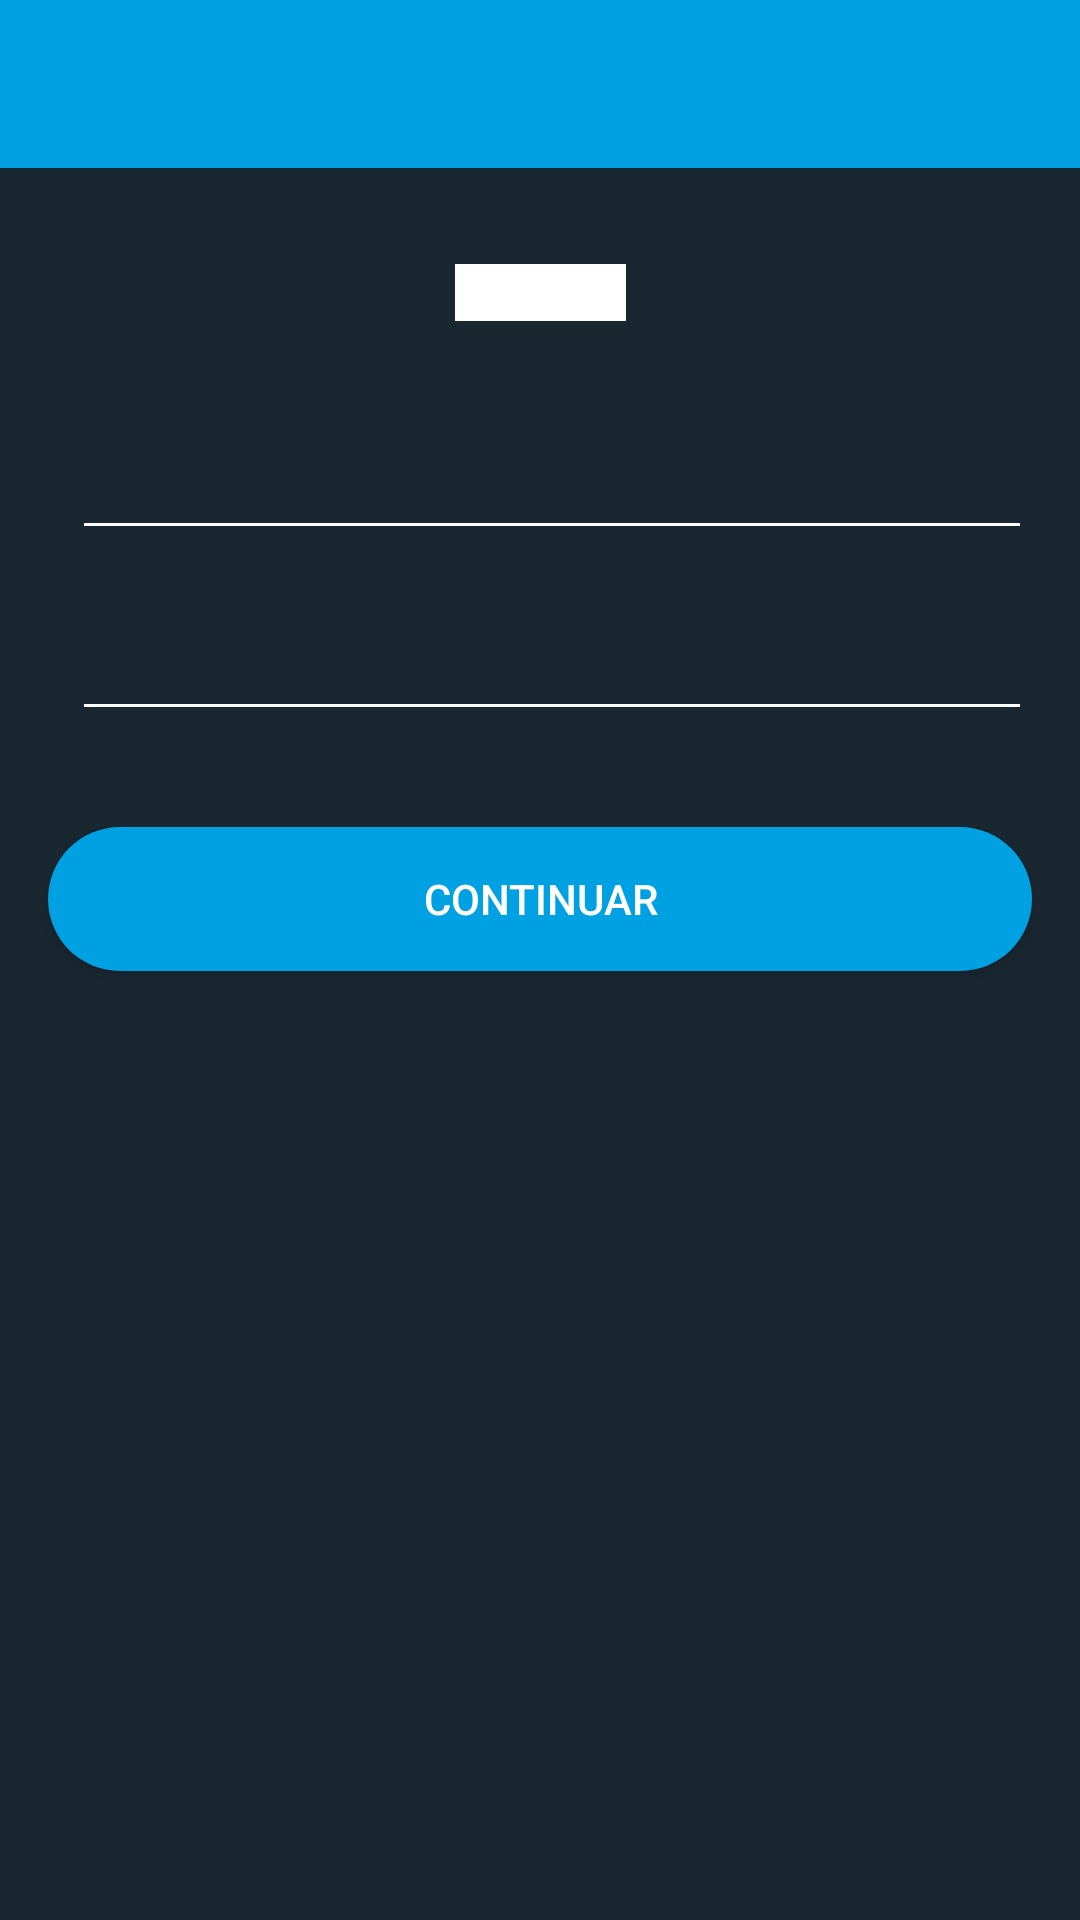

Layout XML and referenced resources for this Android screen:
<!-- AndroidManifest.xml: activity theme AppThemeNoBar -->
<!-- res/layout/activity_recarga.xml -->
<?xml version="1.0" encoding="utf-8"?>
<android.support.constraint.ConstraintLayout xmlns:android="http://schemas.android.com/apk/res/android"
    xmlns:app="http://schemas.android.com/apk/res-auto"
    xmlns:tools="http://schemas.android.com/tools"
    android:layout_width="match_parent"
    android:layout_height="match_parent"
    android:background="@color/colorDarkBackground"
    tools:context=".presentationlayer.activities.RecargaActivity">

    <android.support.v7.widget.Toolbar
        android:id="@+id/toolbar"
        android:layout_width="0dp"
        android:layout_height="wrap_content"
        android:background="?attr/colorPrimary"
        app:titleTextColor="@color/colorAccent"
        android:theme="@style/AppThemeNoBar"
        app:layout_constraintEnd_toEndOf="parent"
        app:layout_constraintStart_toStartOf="parent"
        app:layout_constraintTop_toTopOf="parent" >



    </android.support.v7.widget.Toolbar>

    <TextView
        android:id="@+id/textView"
        android:layout_width="wrap_content"
        android:layout_height="wrap_content"
        android:layout_marginStart="16dp"
        android:layout_marginLeft="16dp"
        android:layout_marginTop="32dp"
        android:layout_marginEnd="16dp"
        android:layout_marginRight="16dp"
        android:background="@color/colorAccent"
        android:text="TextView"
        android:textColor="@color/colorAccent"
        app:layout_constraintEnd_toEndOf="parent"
        app:layout_constraintStart_toStartOf="parent"
        app:layout_constraintTop_toBottomOf="@+id/toolbar" />

    <ImageView
        android:id="@+id/imageView8"
        android:layout_width="wrap_content"
        android:layout_height="wrap_content"
        android:layout_marginStart="16dp"
        android:layout_marginLeft="16dp"
        app:layout_constraintBottom_toBottomOf="@+id/textInputLayout"
        app:layout_constraintStart_toStartOf="parent"
        app:layout_constraintTop_toTopOf="@+id/textInputLayout"
        app:srcCompat="@drawable/ic_user" />

    <android.support.design.widget.TextInputLayout
        android:id="@+id/textInputLayout"
        android:layout_width="0dp"
        android:layout_height="wrap_content"
        android:layout_marginStart="8dp"
        android:layout_marginLeft="8dp"
        android:layout_marginTop="24dp"
        android:layout_marginEnd="16dp"
        android:layout_marginRight="16dp"
        app:layout_constraintEnd_toEndOf="parent"
        app:layout_constraintStart_toEndOf="@+id/imageView8"
        app:layout_constraintTop_toBottomOf="@+id/textView">

        <android.support.design.widget.TextInputEditText
            android:layout_width="match_parent"
            android:layout_height="wrap_content" />
    </android.support.design.widget.TextInputLayout>

    <android.support.design.widget.TextInputLayout
        android:id="@+id/textInputLayout2"
        android:layout_width="0dp"
        android:layout_height="wrap_content"
        android:layout_marginStart="8dp"
        android:layout_marginLeft="8dp"
        android:layout_marginTop="8dp"
        android:layout_marginEnd="16dp"
        android:layout_marginRight="16dp"
        app:layout_constraintEnd_toEndOf="parent"
        app:layout_constraintStart_toEndOf="@+id/imageView9"
        app:layout_constraintTop_toBottomOf="@+id/textInputLayout">

        <android.support.design.widget.TextInputEditText
            android:layout_width="match_parent"
            android:layout_height="wrap_content" />
    </android.support.design.widget.TextInputLayout>

    <ImageView
        android:id="@+id/imageView9"
        android:layout_width="wrap_content"
        android:layout_height="wrap_content"
        android:layout_marginStart="16dp"
        android:layout_marginLeft="16dp"
        app:layout_constraintBottom_toBottomOf="@+id/textInputLayout2"
        app:layout_constraintStart_toStartOf="parent"
        app:layout_constraintTop_toTopOf="@+id/textInputLayout2"
        app:srcCompat="@drawable/ic_user" />

    <Button
        android:id="@+id/button"
        style="@style/MaterialButton"
        android:layout_width="0dp"
        android:layout_height="wrap_content"
        android:layout_marginStart="16dp"
        android:layout_marginLeft="16dp"
        android:layout_marginTop="32dp"
        android:layout_marginEnd="16dp"
        android:layout_marginRight="16dp"
        android:text="Continuar"
        app:layout_constraintEnd_toEndOf="parent"
        app:layout_constraintStart_toStartOf="parent"
        app:layout_constraintTop_toBottomOf="@+id/textInputLayout2" />

</android.support.constraint.ConstraintLayout>
<!-- resources referenced by this layout -->
<resources>
  <color name="colorAccent">#FFFFFF</color>
  <color name="colorDarkBackground">#192731</color>
  <style name="AppThemeNoBar" parent="Theme.AppCompat.Light.NoActionBar">
          <item name="colorPrimary">@color/colorPrimary</item>
          <item name="colorPrimaryDark">@color/colorPrimaryDark</item>
          <item name="colorAccent">@color/colorAccent</item>
  
          <item name="colorControlNormal">@color/colorAccent</item>
          <item name="colorControlActivated">@color/colorAccent</item>
          <item name="colorControlHighlight">@color/colorAccent</item>
          <item name="android:textColorHint">@color/colorAccent</item>
          <item name="editTextColor">@color/colorAccent</item>
          <item name="android:textColor">@color/colorAccent</item>
          <item name="android:textColorPrimary">@color/colorAccent</item>
  
          <item name="actionBarTheme">@style/ThemeOverlay.AppCompat.ActionBar</item>
      </style>
  <style name="MaterialButton" parent="Widget.AppCompat.Button.Colored">
          <item name="android:background">@drawable/round_shape</item>
      </style>
  <color name="colorPrimary">#00a1e2</color>
  <color name="colorPrimaryDark">#0173af</color>
  <!-- drawable round_shape (drawable) -->
  <?xml version="1.0" encoding="utf-8"?>
  <shape
      xmlns:android="http://schemas.android.com/apk/res/android"
      android:shape="rectangle"   >
  
      <solid
          android:color="@color/colorPrimary" >
      </solid>
  
      <corners
          android:radius="30dp">
      </corners>
  
  </shape>
</resources>
